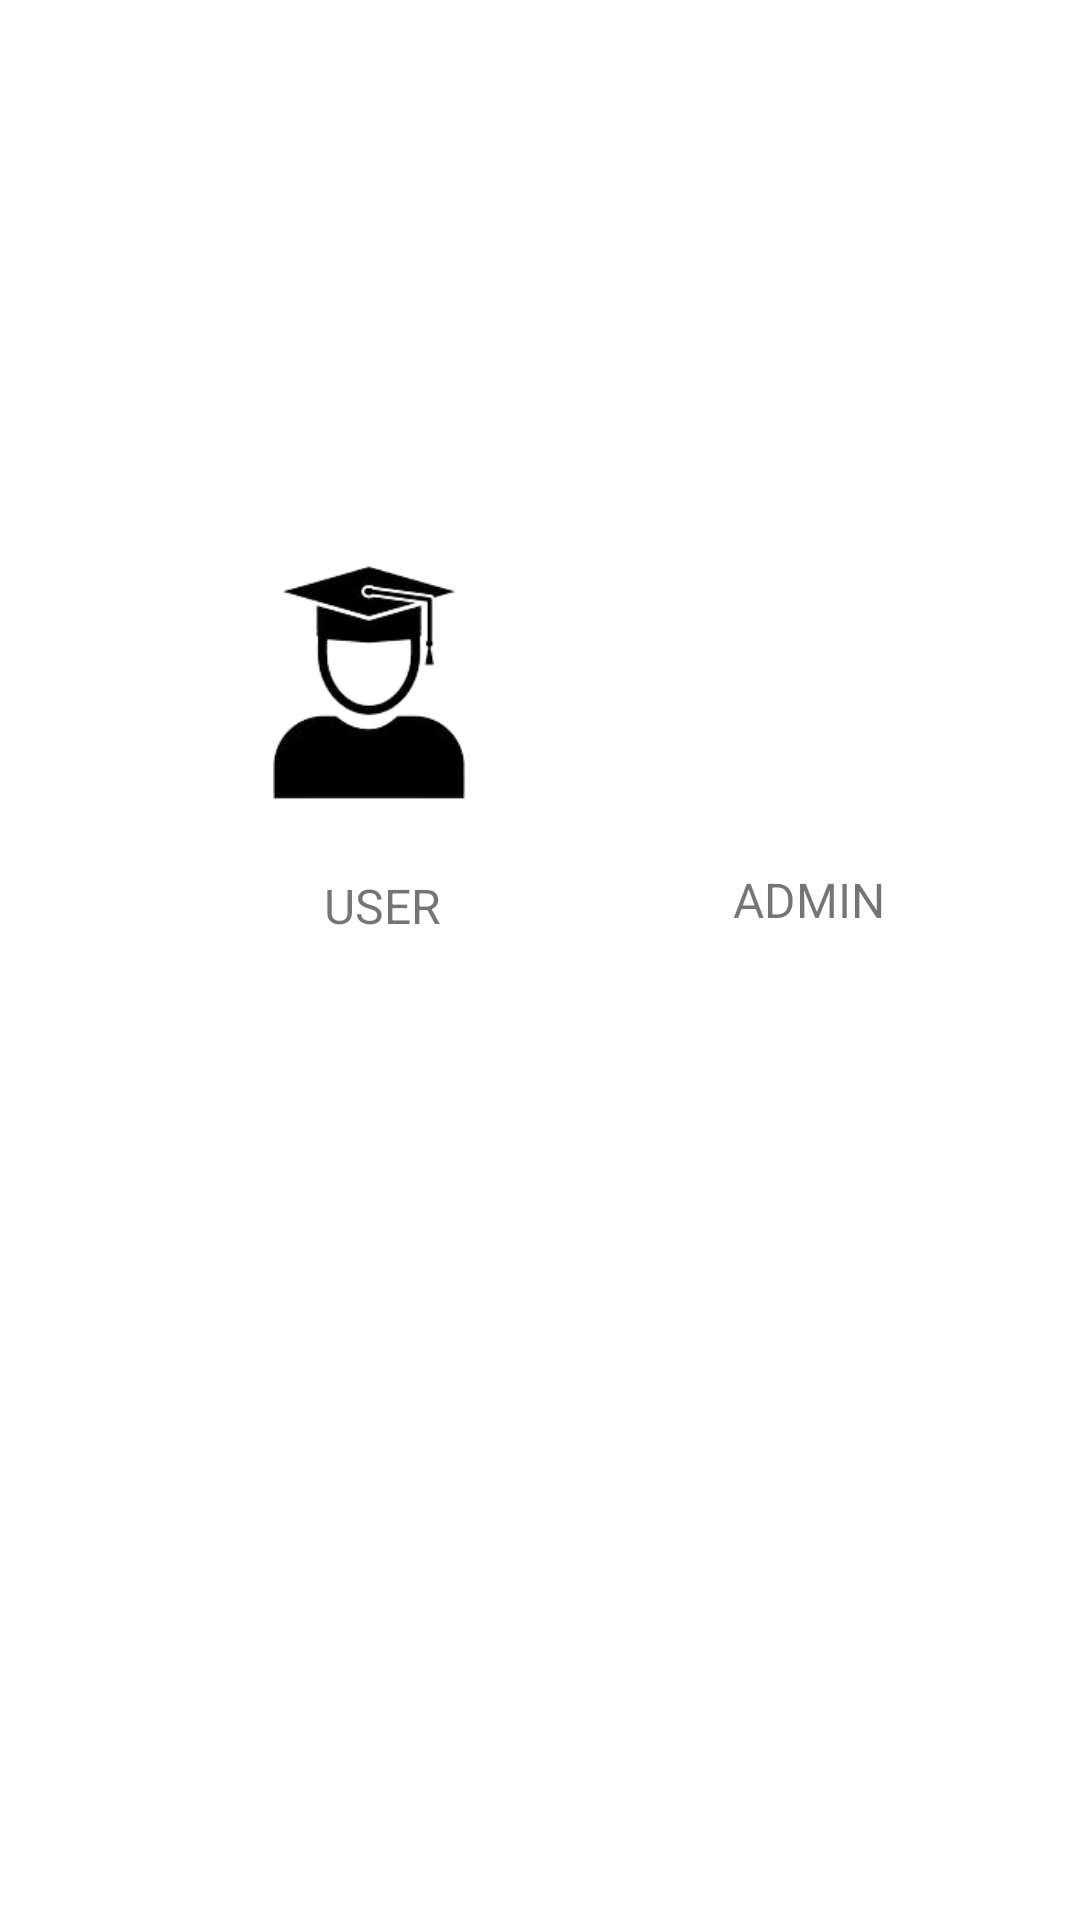

This screen was rendered from an Android layout file. Write that file and the resources it references.
<!-- AndroidManifest.xml: application theme Theme.Search_for_School2 -->
<!-- res/layout/activity_main.xml -->
<?xml version="1.0" encoding="utf-8"?>
<androidx.constraintlayout.widget.ConstraintLayout xmlns:android="http://schemas.android.com/apk/res/android"
    xmlns:app="http://schemas.android.com/apk/res-auto"
    xmlns:tools="http://schemas.android.com/tools"
    android:id="@+id/main_layout"
    android:layout_width="match_parent"
    android:layout_height="match_parent">


    <ImageButton
        android:id="@+id/Admin"
        android:layout_width="111dp"
        android:layout_height="105dp"
        android:layout_marginTop="176dp"
        android:background="@drawable/circlepng"
        android:scaleType="fitStart"
        android:src="@drawable/professor_icon"
        app:layout_constraintEnd_toEndOf="parent"
        app:layout_constraintHorizontal_bias="0.426"
        app:layout_constraintStart_toEndOf="@+id/User"
        app:layout_constraintTop_toTopOf="parent" />

    <ImageButton
        android:id="@+id/User"
        android:layout_width="110dp"
        android:layout_height="103dp"
        android:layout_marginStart="68dp"
        android:layout_marginLeft="68dp"
        android:layout_marginTop="176dp"
        android:background="@drawable/circlepng"
        android:scaleType="fitCenter"
        android:src="@drawable/student_icon_removebg_preview"
        app:layout_constraintStart_toStartOf="parent"
        app:layout_constraintTop_toTopOf="parent" />

    <TextView
        android:id="@+id/textView6"
        android:layout_width="wrap_content"
        android:layout_height="wrap_content"
        android:layout_marginStart="40dp"
        android:layout_marginLeft="40dp"
        android:layout_marginTop="12dp"
        android:text="USER"
        android:textSize="16sp"
        app:layout_constraintStart_toStartOf="@+id/User"
        app:layout_constraintTop_toBottomOf="@+id/User" />

    <TextView
        android:id="@+id/textView7"
        android:layout_width="wrap_content"
        android:layout_height="wrap_content"
        android:layout_marginStart="36dp"
        android:layout_marginLeft="36dp"
        android:layout_marginTop="8dp"
        android:text="ADMIN"
        android:textSize="16sp"
        app:layout_constraintStart_toStartOf="@+id/Admin"
        app:layout_constraintTop_toBottomOf="@+id/Admin" />


</androidx.constraintlayout.widget.ConstraintLayout>
<!-- resources referenced by this layout -->
<resources>
  <!-- drawable student_icon_removebg_preview: png bitmap (drawable, 10633 bytes) -->
  <style name="Theme.Search_for_School2" parent="Theme.MaterialComponents.DayNight.DarkActionBar">
          
          <item name="colorPrimary">@color/purple_500</item>
          <item name="colorPrimaryVariant">@color/purple_700</item>
          <item name="colorOnPrimary">@color/white</item>
          
          <item name="colorSecondary">@color/teal_200</item>
          <item name="colorSecondaryVariant">@color/teal_700</item>
          <item name="colorOnSecondary">@color/black</item>
          
          <item name="android:statusBarColor">?attr/colorPrimaryVariant</item>
          
      </style>
  <!-- not gathered from this repository: default colours our renderer supplied (Android Studio template values) -->
  <color name="purple_500">#FF6200EE</color>
  <color name="purple_700">#FF3700B3</color>
  <color name="teal_200">#FF03DAC5</color>
  <color name="teal_700">#FF018786</color>
  <color name="black">#FF000000</color>
  <color name="white">#FFFFFFFF</color>
</resources>
